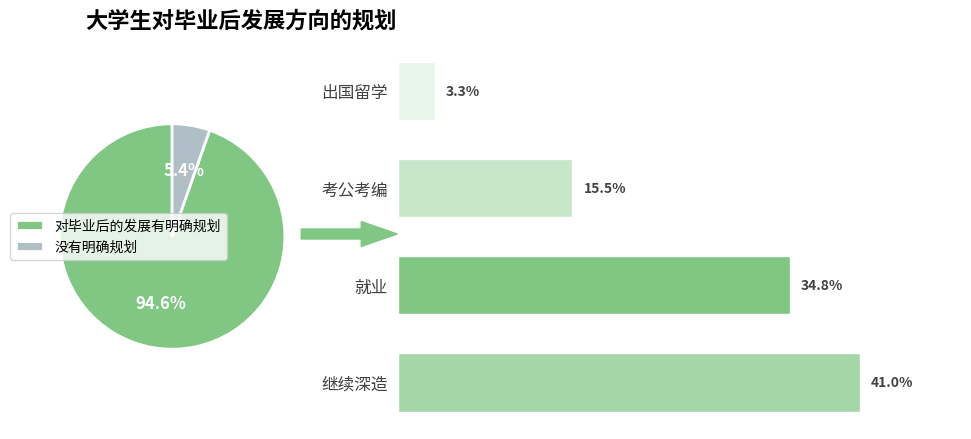

Source code (Python):
import matplotlib.pyplot as plt
import numpy as np

# -------------------- 数据定义 --------------------
# 饼图数据
pie_labels = ["对毕业后的发展有明确规划", "没有明确规划"]
pie_sizes = [94.6, 5.4]
pie_colors = ["#81c784", "#b0bec5"]  # 贴近原图的绿色系

# 条形图数据（明确规划的细分）
bar_categories = ["继续深造", "就业", "考公考编", "出国留学"]
bar_values = [41.0, 34.8, 15.5, 3.3]
bar_colors = ["#a5d6a7", "#81c784", "#c8e6c9", "#e8f5e9"]  # 同色系渐变

# -------------------- 创建画布和子图 --------------------
fig, (ax_pie, ax_bar) = plt.subplots(1, 2, figsize=(12, 5), 
                                     gridspec_kw={'width_ratios': [1, 2]})

# -------------------- 绘制饼图 --------------------
wedges, text_labels, auto_texts = ax_pie.pie(
    pie_sizes, 
    labels=None,  # 暂时不显示标签，通过图例展示
    autopct='%1.1f%%',
    startangle=90,
    colors=pie_colors,
    textprops={'fontsize': 12},
    wedgeprops={'linewidth': 2, 'edgecolor': 'white'}
)

# 设置百分比文本颜色
for text in auto_texts:
    text.set_color('white')
    text.set_fontweight('bold')

# 添加图例显示完整标签
ax_pie.legend(
    wedges, 
    pie_labels, 
    loc='center left', 
    bbox_to_anchor=(-0.1, 0.5),
    fontsize=10
)

# 调整饼图位置
ax_pie.set_position([0.05, 0.1, 0.3, 0.8])

# -------------------- 绘制条形图 --------------------
bar_width = 0.6
x = np.arange(len(bar_categories))

# 绘制基础条形图
bars = ax_bar.barh(
    x, 
    bar_values, 
    color=bar_colors, 
    height=0.6,
    edgecolor='white',
    linewidth=1
)

# 添加数值标注
for bar in bars:
    width = bar.get_width()
    ax_bar.text(
        width + 1,  # 右侧偏移1个单位
        bar.get_y() + bar.get_height()/2,
        f'{width}%',
        va='center',
        fontsize=10,
        fontweight='bold',
        color='#424242'
    )

# 美化条形图
ax_bar.set_yticks(x)
ax_bar.set_yticklabels(bar_categories, fontsize=12, color='#424242')
ax_bar.set_xlim(0, 50)  # 贴近原图比例
ax_bar.set_xticks([])   # 隐藏x轴刻度
ax_bar.spines['top'].set_visible(False)
ax_bar.spines['right'].set_visible(False)
ax_bar.spines['bottom'].set_visible(False)
ax_bar.spines['left'].set_visible(False)
ax_bar.tick_params(axis='y', left=False)

# 调整条形图位置
ax_bar.set_position([0.4, 0.1, 0.5, 0.8])

# -------------------- 全局美化 --------------------
# 添加主标题
fig.suptitle(
    "大学生对毕业后发展方向的规划", 
    fontsize=16, 
    fontweight='bold', 
    y=0.95,
    x=0.3
)

# 添加连接箭头
import matplotlib.patches as patches
arrow = patches.FancyArrow(
    0.35, 0.5, 0.05, 0, 
    width=0.02, 
    head_width=0.05, 
    head_length=0.03, 
    color='#81c784',
    transform=fig.transFigure,
    figure=fig
)
fig.patches.append(arrow)

# 调整布局
plt.subplots_adjust(wspace=0.2)

plt.show()
